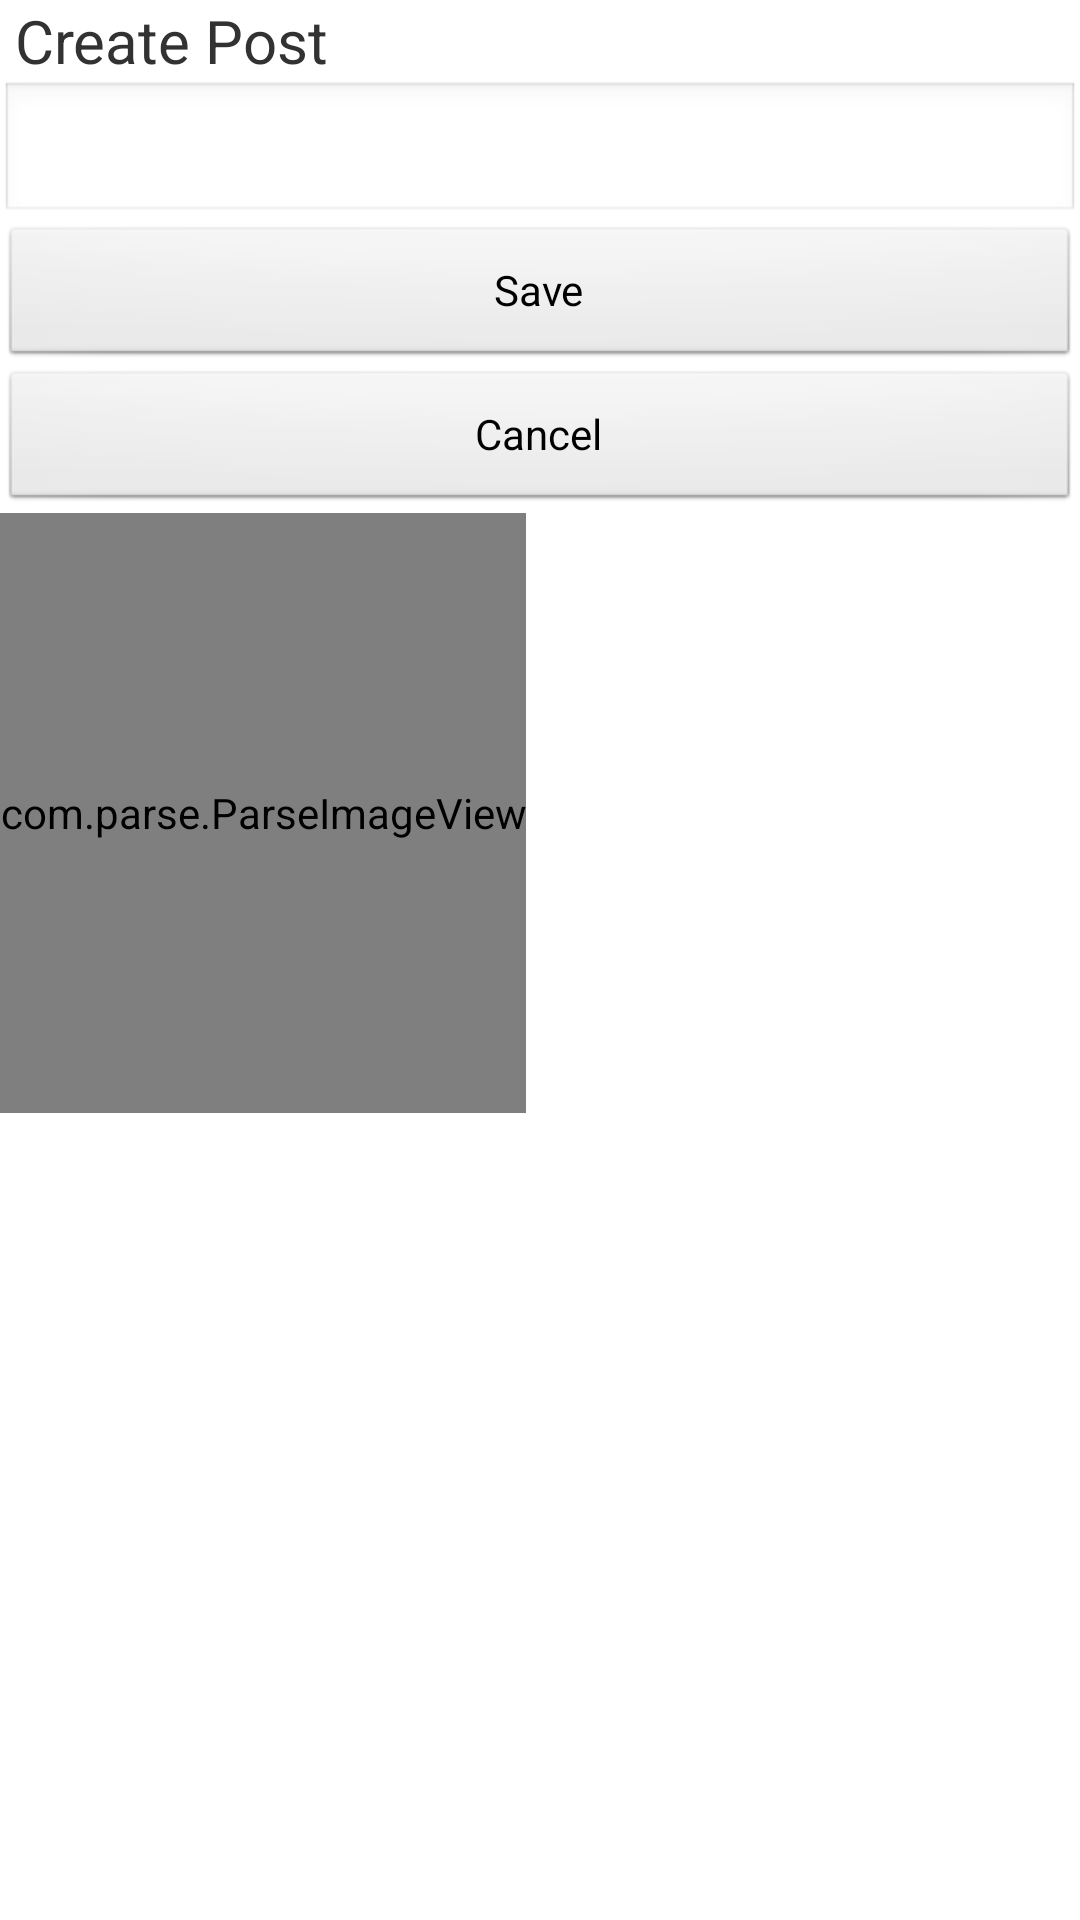

Reconstruct the res/layout file that produces this screen, plus the resources it refers to.
<!-- AndroidManifest.xml: application theme AppTheme -->
<!-- res/layout/fragment_new_post.xml -->
<?xml version="1.0" encoding="utf-8"?>
<LinearLayout xmlns:android="http://schemas.android.com/apk/res/android"
    android:layout_width="match_parent"
    android:layout_height="match_parent" 
    android:orientation="vertical">

    <TextView
        android:layout_width="match_parent"
        android:layout_height="wrap_content"
        android:layout_marginLeft="5dp"
        android:text="@string/new_post_fragment_title"
        android:textSize="20sp" />

    <EditText
        android:id="@+id/post_name"
        android:layout_width="match_parent"
        android:layout_height="wrap_content"
        android:inputType="textMultiLine" />


    <ImageButton
        android:id="@+id/photo_button"
        android:layout_width="match_parent"
        android:layout_height="wrap_content"
        android:src="@drawable/ic_action_photo"
        android:visibility="gone" />

    <Button
        android:id="@+id/save_button"
        android:layout_width="match_parent"
        android:layout_height="wrap_content"
        android:text="@string/save_button_text" />

    <Button
        android:id="@+id/cancel_button"
        android:layout_width="match_parent"
        android:layout_height="wrap_content"
        android:text="@string/cancel_button_text" />

    <com.parse.ParseImageView
        android:id="@+id/post_preview_image"
        android:layout_width="wrap_content"
        android:layout_height="200dp" />

</LinearLayout>
<!-- resources referenced by this layout -->
<resources>
  <string name="cancel_button_text">Cancel</string>
  <string name="new_post_fragment_title">Create Post</string>
  <string name="save_button_text">Save</string>
  <style name="AppTheme" parent="android:Theme.Light" />
</resources>
